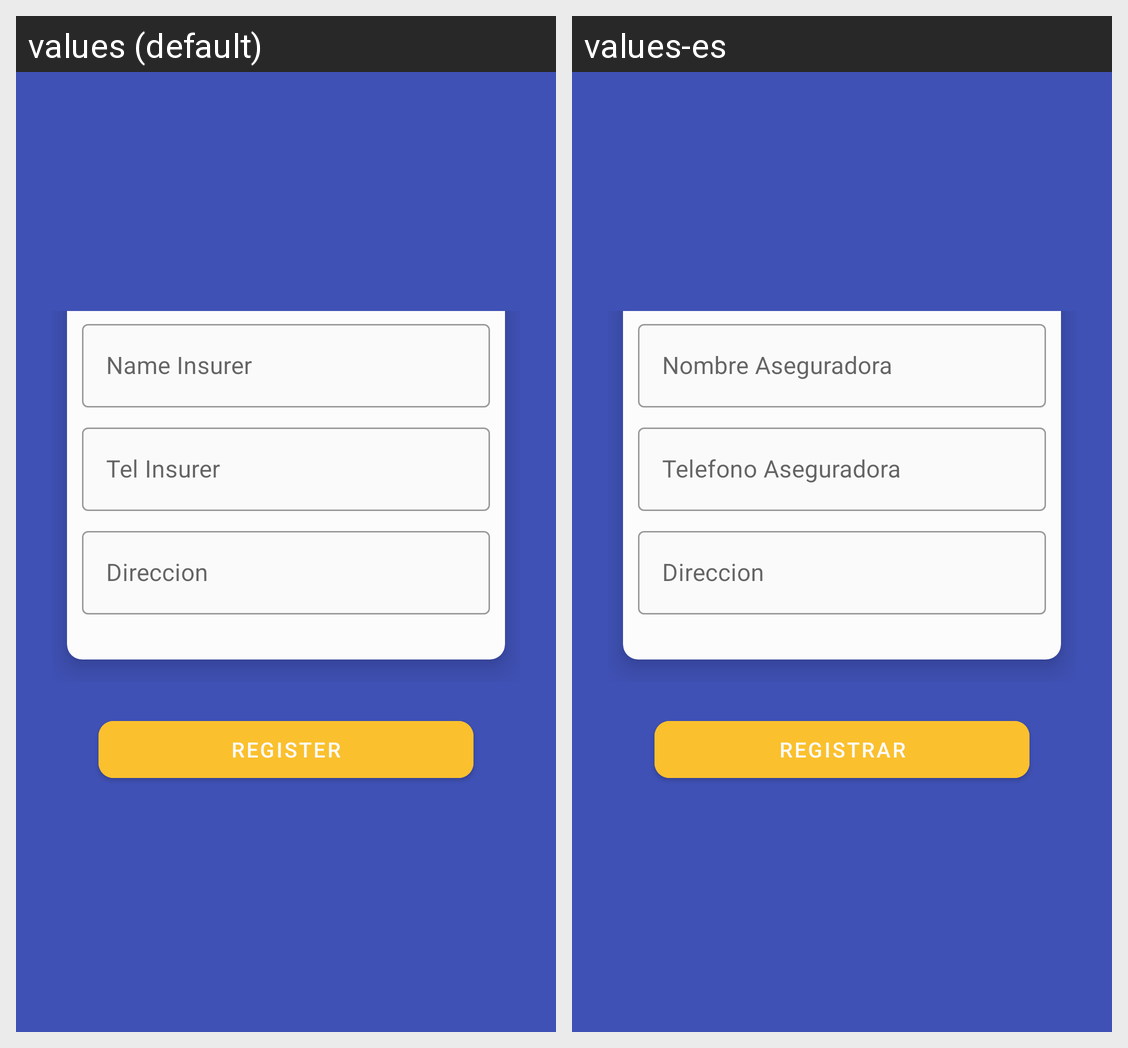

Locale-by-locale string values for the Android screen shown in this grid:
Android screen res/layout/activity_register_insurer.xml rendered under 2 locales, left to right: values (default), values-es. Device: Nexus 5 (rendered at 1080×1920; each locale shown at half size, 540×960, under a caption strip naming it); theme AppThemeMaterial.
Strings drawn on this screen, with the default value and each locale's value (text and hints the layout hard-codes, and strings that could not be matched under every locale, appear in the picture but are not listed):

nameInsurer
  values: Name Insurer
  values-es: Nombre Aseguradora

telInsurer
  values: Tel Insurer
  values-es: Telefono Aseguradora

car_select
  values: Direccion
  values-es: Direccion

register
  values: Register
  values-es: Registrar
